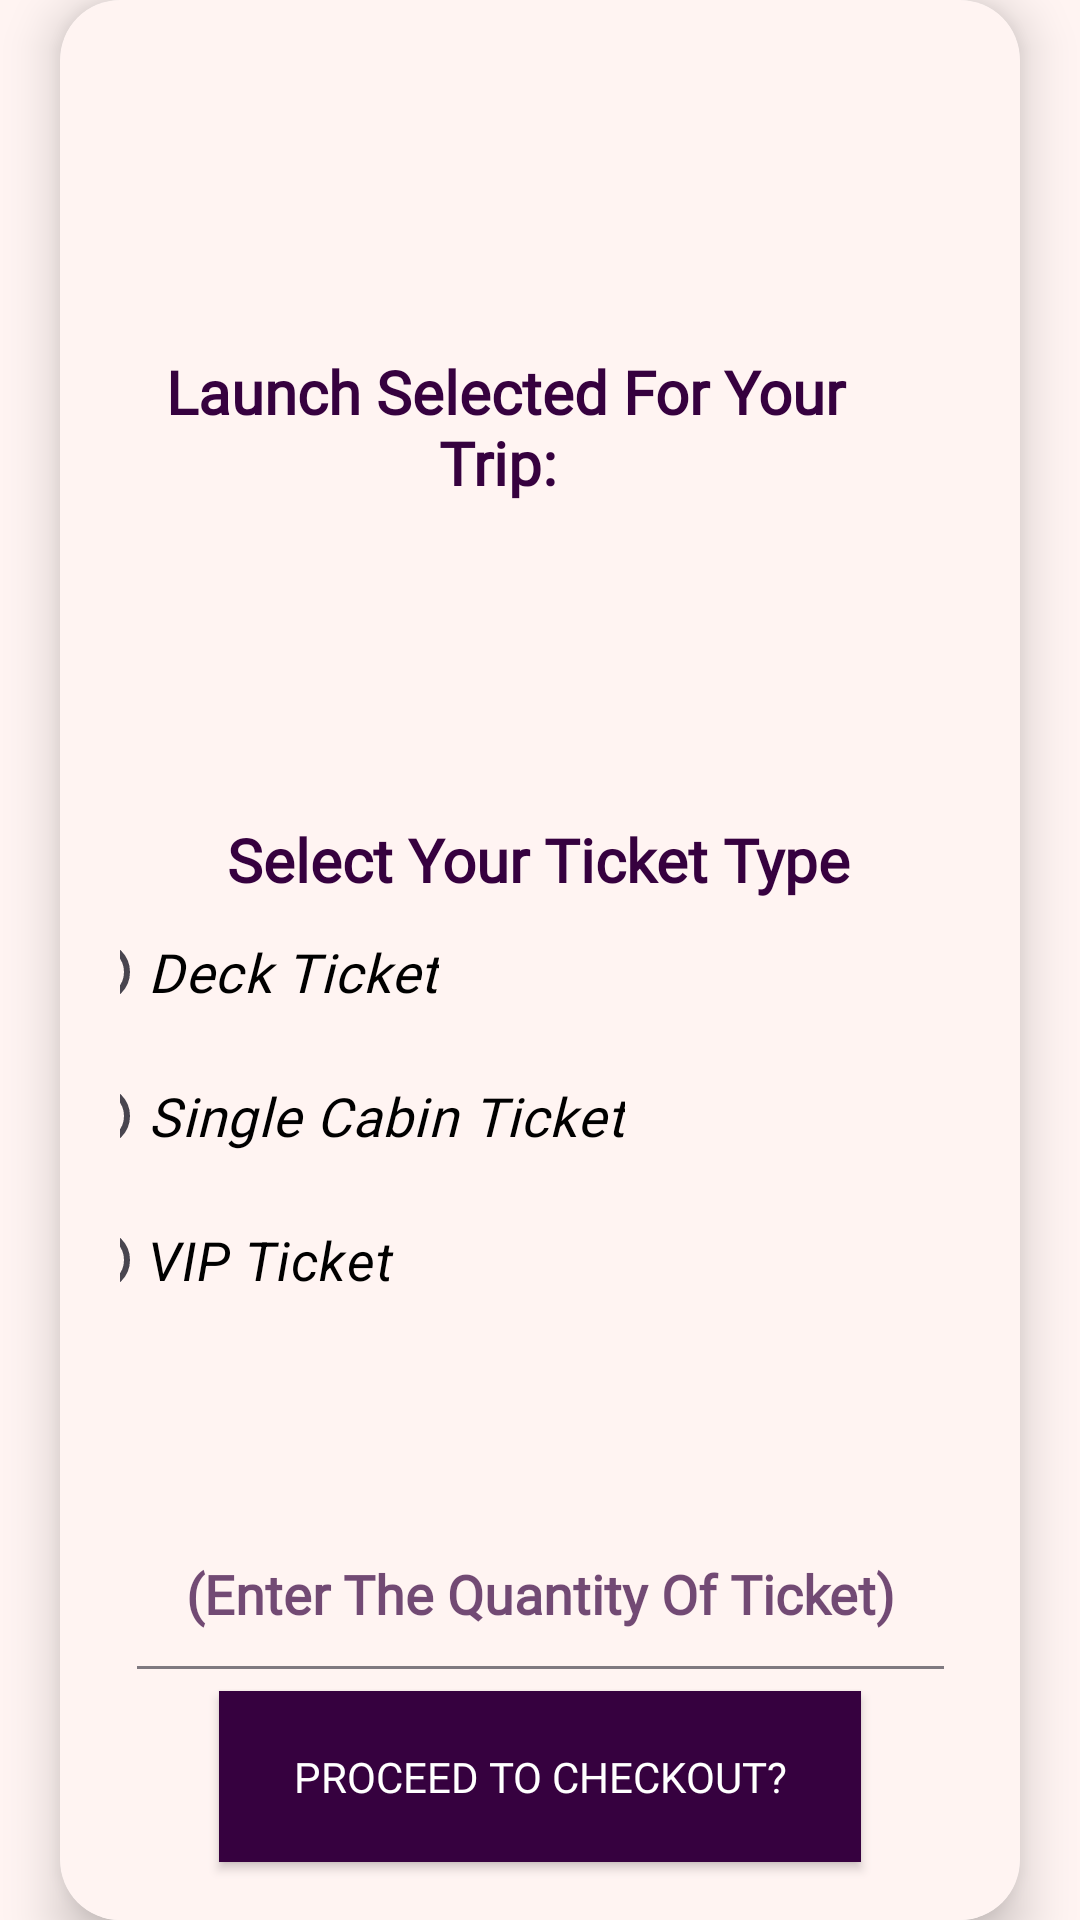

The Android layout XML behind this screen, and the referenced resources:
<!-- AndroidManifest.xml: application theme Theme.LaunchJourney -->
<!-- res/layout/ticket_details_activity.xml -->
<?xml version="1.0" encoding="utf-8"?>

<androidx.constraintlayout.widget.ConstraintLayout
    xmlns:android="http://schemas.android.com/apk/res/android"
    xmlns:app="http://schemas.android.com/apk/res-auto"
    xmlns:tools="http://schemas.android.com/tools"
    android:layout_width="match_parent"
    android:layout_height="match_parent"
    android:background="@color/babypink">

    
    <androidx.cardview.widget.CardView
        android:layout_width="match_parent"
        android:layout_height="wrap_content"
        android:layout_margin="20dp"
        app:cardCornerRadius="20dp"
        app:cardElevation="10dp"
        android:background="@color/white"
        app:layout_constraintTop_toTopOf="parent"
        app:layout_constraintBottom_toBottomOf="parent"
        app:layout_constraintStart_toStartOf="parent"
        app:layout_constraintEnd_toEndOf="parent"
        app:cardBackgroundColor="@color/white">

        <androidx.constraintlayout.widget.ConstraintLayout
            android:layout_width="match_parent"
            android:layout_height="750dp"
            android:elevation="10dp"
            android:background="@color/babypink"
            android:padding="20dp">

            <TextView
                android:id="@+id/textView2"
                android:layout_width="257dp"
                android:layout_height="55dp"
                android:gravity="center"
                android:text="Launch Selected For Your Trip: "
                android:textColor="@color/dpurple"
                android:textSize="20sp"
                android:textStyle="bold"
                android:fontFamily="@font/mi_sans"
                app:layout_constraintBottom_toBottomOf="parent"
                app:layout_constraintEnd_toEndOf="parent"
                app:layout_constraintHorizontal_bias="0.0"
                app:layout_constraintStart_toStartOf="parent"
                app:layout_constraintTop_toTopOf="parent"
                app:layout_constraintVertical_bias="0.145" />

            <TextView
                android:id="@+id/textLaunch"
                android:layout_width="257dp"
                android:layout_height="55dp"
                android:textAppearance="@color/dpurple"
                android:textColor="@color/black"
                android:textSize="24sp"
                android:fontFamily="@font/mi_sans"
                android:textStyle="italic"
                android:gravity="center"
                app:layout_constraintBottom_toBottomOf="parent"
                app:layout_constraintEnd_toEndOf="parent"
                app:layout_constraintHorizontal_bias="0.0"
                app:layout_constraintStart_toStartOf="parent"
                app:layout_constraintTop_toBottomOf="@+id/textView2"
                app:layout_constraintVertical_bias="0.024" />

            <TextView
                android:layout_width="wrap_content"
                android:layout_height="wrap_content"
                android:text="Select Your Ticket Type"
                android:textColor="@color/dpurple"
                android:textSize="20sp"
                android:fontFamily="@font/mi_sans"
                android:textStyle="bold"
                app:layout_constraintBottom_toTopOf="@+id/ticketRadioGroup"
                app:layout_constraintEnd_toEndOf="parent"
                app:layout_constraintHorizontal_bias="0.494"
                app:layout_constraintStart_toStartOf="parent"
                app:layout_constraintTop_toBottomOf="@+id/textLaunch"
                app:layout_constraintVertical_bias="1.0" />

            <RadioGroup
                android:id="@+id/ticketRadioGroup"
                android:layout_width="326dp"
                android:layout_height="150dp"
                android:orientation="vertical"
                app:layout_constraintBottom_toBottomOf="parent"
                app:layout_constraintEnd_toEndOf="parent"
                app:layout_constraintStart_toStartOf="parent"
                app:layout_constraintTop_toTopOf="parent">

                <RadioButton
                    android:id="@+id/radioDeck"
                    android:textColor="@color/black"
                    android:layout_width="wrap_content"
                    android:layout_height="wrap_content"
                    android:text="Deck Ticket"
                    android:fontFamily="@font/mi_sans"
                    android:textSize="18sp"
                    android:textStyle="italic" />

                <RadioButton
                    android:id="@+id/radioSingleCabin"
                    android:layout_width="wrap_content"
                    android:layout_height="wrap_content"
                    android:text="Single Cabin Ticket"
                    android:textSize="18sp"
                    android:fontFamily="@font/mi_sans"
                    android:textColor="@color/black"
                    android:textStyle="italic" />

                <RadioButton
                    android:id="@+id/radioVIP"
                    android:layout_width="wrap_content"
                    android:layout_height="wrap_content"
                    android:text="VIP Ticket"
                    android:fontFamily=""
                    android:textColor="@color/black"
                    android:textSize="18sp"
                    android:textStyle="italic" />
            </RadioGroup>

            <EditText
                android:id="@+id/edtNumberofTicket"
                android:layout_width="277dp"
                android:layout_height="69dp"
                android:textStyle="bold"
                android:textAllCaps="true"
                android:fontFamily="@font/mi_sans"
                android:gravity="center"
                android:alpha=".7"
                android:textColor="@color/black"
                android:textColorHint="@color/dpurple"
                android:hint="(Enter The Quantity Of Ticket)"
                app:layout_constraintBottom_toBottomOf="parent"
                app:layout_constraintEnd_toEndOf="parent"
                app:layout_constraintStart_toStartOf="parent"
                app:layout_constraintTop_toBottomOf="@+id/ticketRadioGroup"
                app:layout_constraintVertical_bias="0.215" />

            <TextView
                android:id="@+id/textView4"
                android:layout_width="314dp"
                android:layout_height="115dp"
                android:layout_marginBottom="180dp"
                android:alpha=".5"
                android:fontFamily="@font/mi_sans"
                android:text="Note: *You can't buy more than 3 tickets for one trip on a single Ship!*"
                android:textColor="@color/red"
                android:textStyle="bold"
                app:layout_constraintBottom_toBottomOf="parent"
                app:layout_constraintEnd_toEndOf="parent"
                app:layout_constraintHorizontal_bias="0.0"
                app:layout_constraintStart_toStartOf="parent"
                app:layout_constraintTop_toBottomOf="@+id/edtNumberofTicket"
                app:layout_constraintVertical_bias="0.05" />

            <Button
                android:id="@+id/btnCheckout"
                android:layout_width="214dp"
                android:layout_height="57dp"
                android:background="@color/dpurple"
                android:backgroundTint="@color/dpurple"
                android:elevation="35dp"
                android:fontFamily="@font/mi_sans"
                android:textSize="14sp"
                android:text="PROCEED TO CHECKOUT?"
                android:textColor="@color/white"
                app:layout_constraintBottom_toBottomOf="parent"
                app:layout_constraintEnd_toEndOf="parent"
                app:layout_constraintStart_toStartOf="parent"
                app:layout_constraintTop_toBottomOf="@+id/textView4" />

        </androidx.constraintlayout.widget.ConstraintLayout>
    </androidx.cardview.widget.CardView>

</androidx.constraintlayout.widget.ConstraintLayout>
<!-- resources referenced by this layout -->
<resources>
  <color name="babypink">#FFF4F2</color>
  <color name="black">#000000</color>
  <color name="dpurple">#36013F</color>
  <color name="red">#980000</color>
  <color name="white">#FFFFFF</color>
  <style name="Theme.LaunchJourney" parent="Base.Theme.LaunchJourney" />
  <style name="Base.Theme.LaunchJourney" parent="Theme.Material3.DayNight.NoActionBar">
          
          
      </style>
</resources>
